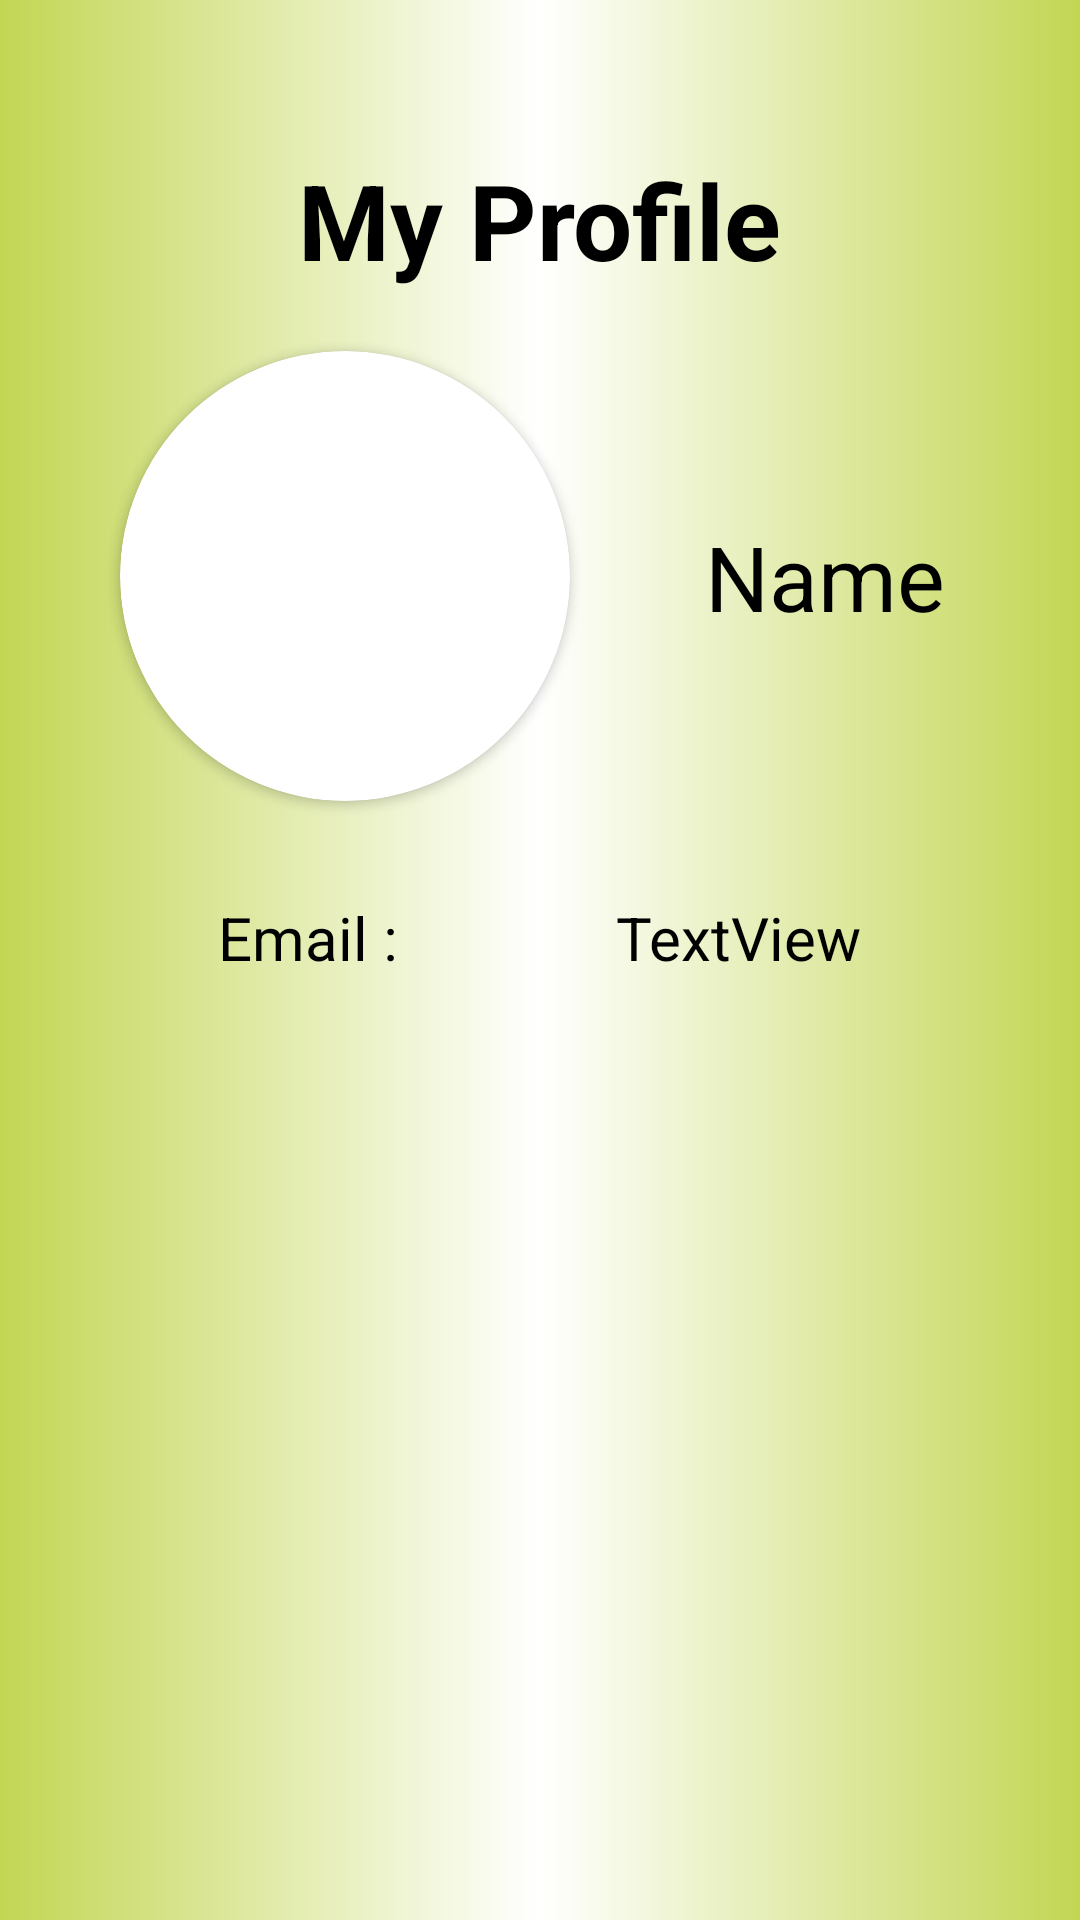

The Android layout XML behind this screen, and the referenced resources:
<!-- AndroidManifest.xml: application theme Theme.Event_ism -->
<!-- res/layout/activity_profile.xml -->
<?xml version="1.0" encoding="utf-8"?>
<androidx.constraintlayout.widget.ConstraintLayout xmlns:android="http://schemas.android.com/apk/res/android"
    xmlns:app="http://schemas.android.com/apk/res-auto"
    xmlns:tools="http://schemas.android.com/tools"
    android:layout_width="match_parent"
    android:layout_height="match_parent"
    android:background="@drawable/background">

    <TextView
        android:id="@+id/textView2"
        android:layout_width="wrap_content"
        android:layout_height="wrap_content"
        android:layout_marginTop="50dp"
        android:text="My Profile"
        android:textColor="@color/black"
        android:textSize="35sp"
        android:textStyle="bold"
        app:layout_constraintEnd_toEndOf="parent"
        app:layout_constraintStart_toStartOf="parent"
        app:layout_constraintTop_toTopOf="parent" />

    <androidx.cardview.widget.CardView
        android:id="@+id/cardView"
        android:layout_width="150dp"
        android:layout_height="150dp"
        android:layout_marginStart="40dp"
        android:elevation="10dp"
        app:cardCornerRadius="100dp"
        app:layout_constraintBottom_toTopOf="@+id/guideline4"
        app:layout_constraintStart_toStartOf="parent"
        app:layout_constraintTop_toTopOf="@+id/guideline4">

        <ImageView
            android:id="@+id/image_disp"
            android:layout_width="match_parent"
            android:layout_height="match_parent"
            tools:srcCompat="@tools:sample/avatars" />
    </androidx.cardview.widget.CardView>

    <androidx.constraintlayout.widget.Guideline
        android:id="@+id/guideline4"
        android:layout_width="wrap_content"
        android:layout_height="wrap_content"
        android:orientation="horizontal"
        app:layout_constraintGuide_percent="0.3" />

    <TextView
        android:id="@+id/name_disp"
        android:layout_width="wrap_content"
        android:layout_height="wrap_content"
        android:text="Name"
        android:textColor="@color/black"
        android:textSize="30sp"
        app:layout_constraintBottom_toTopOf="@+id/guideline4"
        app:layout_constraintEnd_toEndOf="parent"
        app:layout_constraintStart_toEndOf="@+id/cardView"
        app:layout_constraintTop_toTopOf="@+id/guideline4" />

    <TextView
        android:id="@+id/textView5"
        android:layout_width="wrap_content"
        android:layout_height="wrap_content"
        android:textColor="@color/black"
        android:textSize="20sp"
        android:layout_marginTop="32dp"
        android:text="Email :"
        app:layout_constraintEnd_toStartOf="@+id/email_disp"
        app:layout_constraintHorizontal_bias="0.5"
        app:layout_constraintStart_toStartOf="parent"
        app:layout_constraintTop_toBottomOf="@+id/cardView" />

    <TextView
        android:id="@+id/email_disp"
        android:layout_width="wrap_content"
        android:layout_height="wrap_content"
        android:text="TextView"
        android:textSize="20sp"
        android:textColor="@color/black"
        app:layout_constraintEnd_toEndOf="parent"
        app:layout_constraintHorizontal_bias="0.5"
        app:layout_constraintStart_toEndOf="@+id/textView5"
        app:layout_constraintTop_toTopOf="@+id/textView5" />

</androidx.constraintlayout.widget.ConstraintLayout>
<!-- resources referenced by this layout -->
<resources>
  <!-- drawable background (drawable-v24) -->
  <?xml version="1.0" encoding="utf-8"?>
  <shape xmlns:android="http://schemas.android.com/apk/res/android"
      >
  <gradient
      android:angle="0"
      android:type="linear"
      android:startColor="#C3D653"
      android:endColor="#C3D653"
      android:centerColor="@color/white"/>
  </shape>
  <style name="Theme.Event_ism" parent="Theme.MaterialComponents.DayNight.DarkActionBar">
          
          <item name="colorPrimary">@color/purple_500</item>
          <item name="colorPrimaryVariant">@color/purple_700</item>
          <item name="colorOnPrimary">@color/white</item>
          
          <item name="colorSecondary">@color/teal_200</item>
          <item name="colorSecondaryVariant">@color/teal_700</item>
          <item name="colorOnSecondary">@color/black</item>
          
          <item name="android:statusBarColor" tools:targetApi="l">?attr/colorPrimaryVariant</item>
          
      </style>
  <!-- not gathered from this repository: default colours our renderer supplied (Android Studio template values) -->
  <color name="purple_500">#FF6200EE</color>
  <color name="purple_700">#FF3700B3</color>
  <color name="teal_200">#FF03DAC5</color>
  <color name="teal_700">#FF018786</color>
  <color name="black">#FF000000</color>
  <color name="white">#FFFFFFFF</color>
</resources>
